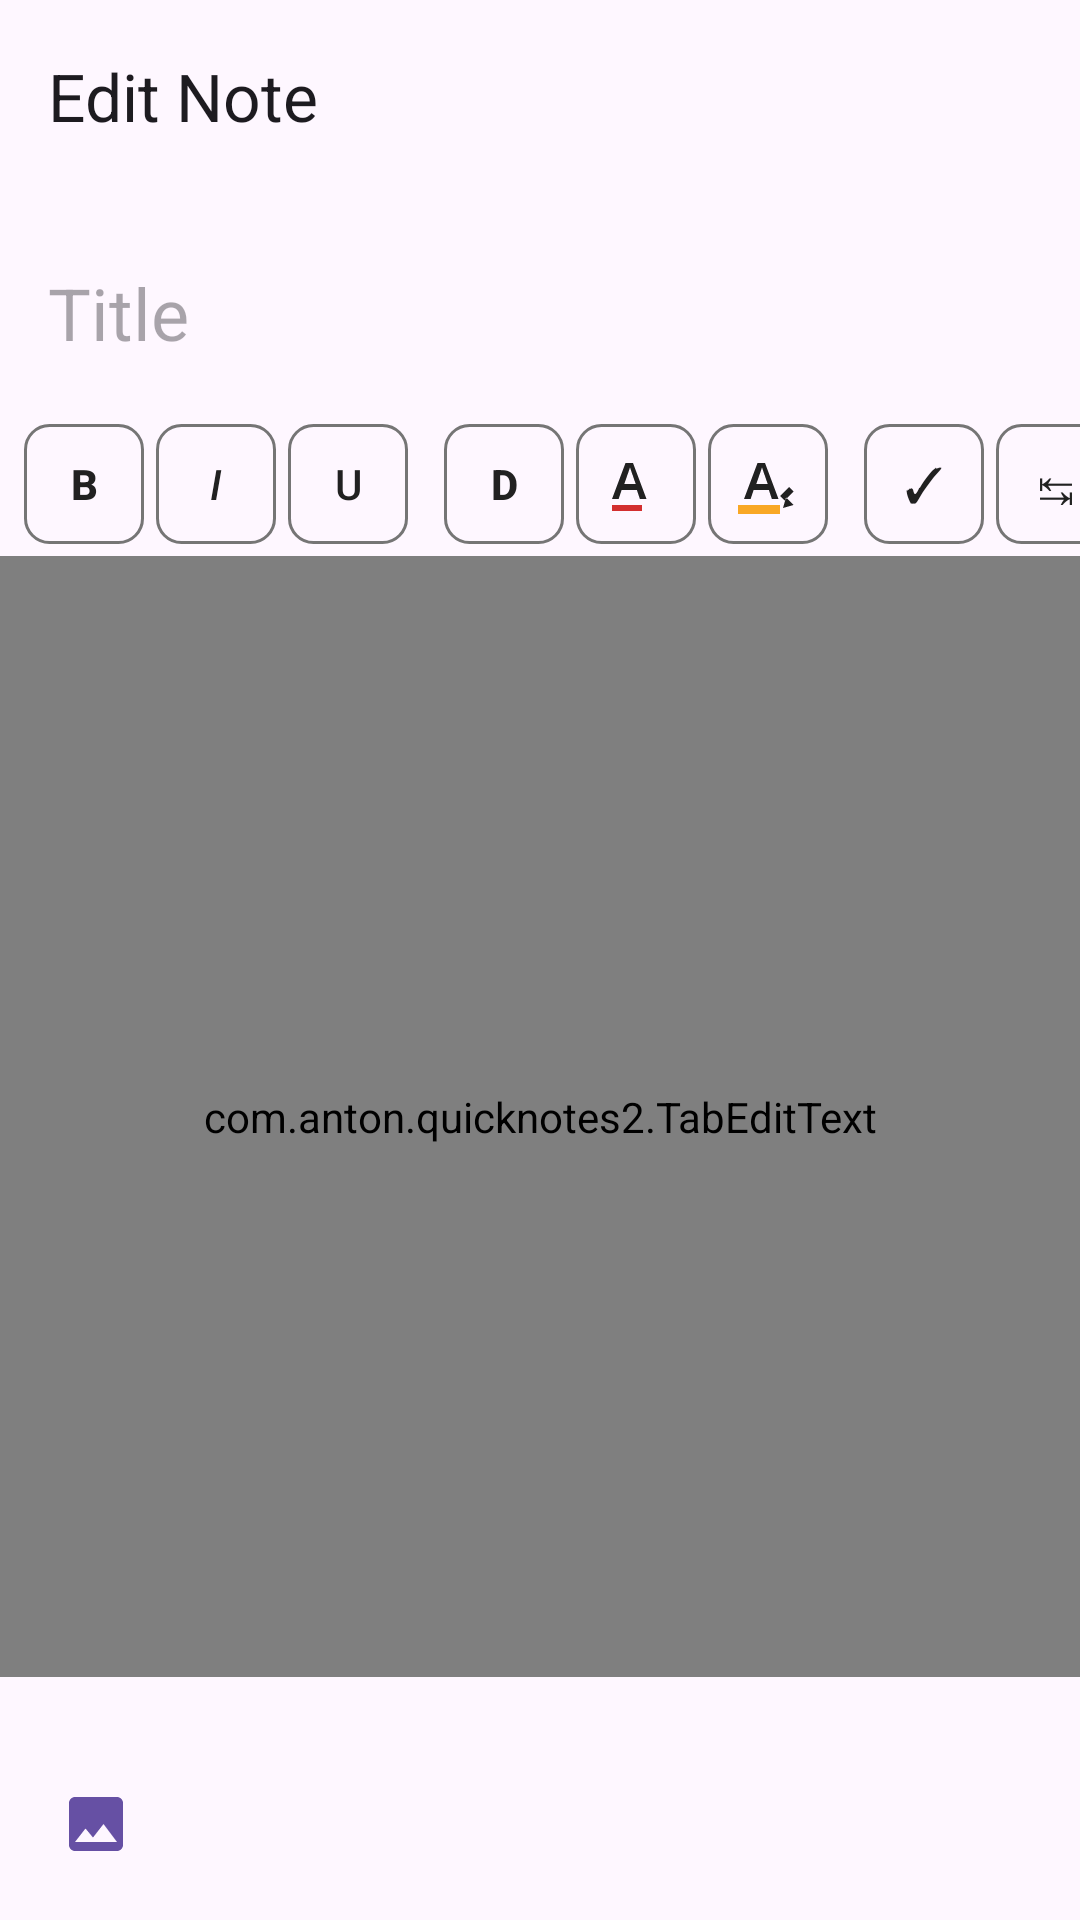

Layout XML and referenced resources for this Android screen:
<!-- AndroidManifest.xml: application theme Theme.QuickNotes2 -->
<!-- res/layout/activity_note_editor.xml -->
<?xml version="1.0" encoding="utf-8"?>
<androidx.coordinatorlayout.widget.CoordinatorLayout
    xmlns:android="http://schemas.android.com/apk/res/android"
    xmlns:app="http://schemas.android.com/apk/res-auto"
    android:layout_width="match_parent"
    android:layout_height="match_parent"
    android:fitsSystemWindows="true">

    <com.google.android.material.appbar.AppBarLayout
        android:layout_width="match_parent"
        android:layout_height="wrap_content"
        android:fitsSystemWindows="true">

        <com.google.android.material.appbar.MaterialToolbar
            android:id="@+id/toolbar"
            android:layout_width="match_parent"
            android:layout_height="?attr/actionBarSize"
            app:title="@string/edit_note" />

    </com.google.android.material.appbar.AppBarLayout>

    
    <LinearLayout
        android:layout_width="match_parent"
        android:layout_height="match_parent"
        android:orientation="vertical"
        app:layout_behavior="@string/appbar_scrolling_view_behavior">

        
        <EditText
            android:id="@+id/editTitle"
            android:layout_width="match_parent"
            android:layout_height="wrap_content"
            android:background="@null"
            android:hint="@string/title_hint"
            android:inputType="textCapSentences"
            android:paddingStart="16dp"
            android:paddingEnd="16dp"
            android:paddingTop="24dp"
            android:paddingBottom="16dp"
            android:textAppearance="?attr/textAppearanceHeadlineSmall" />

        <View
            android:layout_width="match_parent"
            android:layout_height="1dp"
            android:background="@android:color/transparent" />

        
        <HorizontalScrollView
            android:layout_width="match_parent"
            android:layout_height="48dp"
            android:scrollbars="none"
            android:fadeScrollbars="true"
            android:fillViewport="false">

            <LinearLayout
                android:layout_width="wrap_content"
                android:layout_height="match_parent"
                android:orientation="horizontal"
                android:gravity="center_vertical"
                android:paddingStart="8dp"
                android:paddingEnd="8dp">

                <Button
                    android:id="@+id/btnBold"
                    style="@style/Widget.AppCompat.Button.Borderless"
                    android:layout_width="40dp"
                    android:layout_height="40dp"
                    android:layout_marginEnd="4dp"
                    android:text="B"
                    android:textStyle="bold"
                    android:textSize="14sp"
                    android:minWidth="0dp"
                    android:minHeight="0dp"
                    android:paddingHorizontal="0dp"
                    android:background="@drawable/bg_format_button"
                    android:textColor="@color/format_button_text" />

                <Button
                    android:id="@+id/btnItalic"
                    style="@style/Widget.AppCompat.Button.Borderless"
                    android:layout_width="40dp"
                    android:layout_height="40dp"
                    android:layout_marginEnd="4dp"
                    android:text="I"
                    android:textStyle="italic"
                    android:textSize="14sp"
                    android:minWidth="0dp"
                    android:minHeight="0dp"
                    android:paddingHorizontal="0dp"
                    android:background="@drawable/bg_format_button"
                    android:textColor="@color/format_button_text" />

                <Button
                    android:id="@+id/btnUnderline"
                    style="@style/Widget.AppCompat.Button.Borderless"
                    android:layout_width="40dp"
                    android:layout_height="40dp"
                    android:text="U"
                    android:textSize="14sp"
                    android:minWidth="0dp"
                    android:minHeight="0dp"
                    android:paddingHorizontal="0dp"
                    android:background="@drawable/bg_format_button"
                    android:textColor="@color/format_button_text" />

                <Space android:layout_width="12dp" android:layout_height="40dp" />

                <Button
                    android:id="@+id/btnTextSize"
                    style="@style/Widget.AppCompat.Button.Borderless"
                    android:layout_width="40dp"
                    android:layout_height="40dp"
                    android:layout_marginEnd="4dp"
                    android:text="D"
                    android:textSize="14sp"
                    android:textStyle="bold"
                    android:minWidth="0dp"
                    android:minHeight="0dp"
                    android:paddingHorizontal="0dp"
                    android:background="@drawable/bg_format_button"
                    android:textColor="@color/format_button_text"
                    android:contentDescription="Text size" />

                <ImageButton
                    android:id="@+id/btnTextColor"
                    android:layout_width="40dp"
                    android:layout_height="40dp"
                    android:layout_marginEnd="4dp"
                    android:src="@drawable/ic_text_color"
                    android:background="@drawable/bg_format_button"
                    android:scaleType="centerInside"
                    android:padding="6dp"
                    android:contentDescription="Text color" />

                <ImageButton
                    android:id="@+id/btnTextHighlight"
                    android:layout_width="40dp"
                    android:layout_height="40dp"
                    android:src="@drawable/ic_text_highlight"
                    android:background="@drawable/bg_format_button"
                    android:scaleType="centerInside"
                    android:padding="6dp"
                    android:contentDescription="Text highlight" />

                <Space android:layout_width="12dp" android:layout_height="40dp" />

                <Button
                    android:id="@+id/btnSpecialChar"
                    style="@style/Widget.AppCompat.Button.Borderless"
                    android:layout_width="40dp"
                    android:layout_height="40dp"
                    android:layout_marginEnd="4dp"
                    android:text="✓"
                    android:textSize="16sp"
                    android:minWidth="0dp"
                    android:minHeight="0dp"
                    android:paddingHorizontal="0dp"
                    android:background="@drawable/bg_format_button"
                    android:textColor="@color/format_button_text"
                    android:contentDescription="Special characters" />

                <Button
                    android:id="@+id/btnTab"
                    style="@style/Widget.AppCompat.Button.Borderless"
                    android:layout_width="40dp"
                    android:layout_height="40dp"
                    android:text="↹"
                    android:textSize="18sp"
                    android:minWidth="0dp"
                    android:minHeight="0dp"
                    android:paddingHorizontal="0dp"
                    android:background="@drawable/bg_format_button"
                    android:textColor="@color/format_button_text"
                    android:contentDescription="Tab" />

            </LinearLayout>
        </HorizontalScrollView>

        
        <androidx.core.widget.NestedScrollView
            android:id="@+id/bodyScrollView"
            android:layout_width="match_parent"
            android:layout_height="0dp"
            android:layout_weight="1"
            android:fillViewport="true"
            android:clipToPadding="false"
            android:paddingBottom="24dp">

            <com.anton.quicknotes2.TabEditText
                android:id="@+id/editBody"
                android:layout_width="match_parent"
                android:layout_height="wrap_content"
                android:background="@null"
                android:gravity="top"
                android:hint="@string/body_hint"
                android:padding="16dp"
                android:textAppearance="?attr/textAppearanceBodyLarge" />

        </androidx.core.widget.NestedScrollView>

        
        <View
            android:layout_width="match_parent"
            android:layout_height="1dp"
            android:background="@android:color/transparent" />

        
        <LinearLayout
            android:id="@+id/imageStripContainer"
            android:layout_width="match_parent"
            android:layout_height="wrap_content"
            android:orientation="horizontal"
            android:gravity="center_vertical"
            android:padding="8dp"
            android:visibility="gone">

            <androidx.recyclerview.widget.RecyclerView
                android:id="@+id/recyclerImages"
                android:layout_width="0dp"
                android:layout_height="88dp"
                android:layout_weight="1"
                android:clipToPadding="false" />

        </LinearLayout>

        
        <LinearLayout
            android:layout_width="match_parent"
            android:layout_height="wrap_content"
            android:orientation="horizontal"
            android:paddingStart="8dp"
            android:paddingEnd="8dp"
            android:paddingBottom="8dp">

            <ImageButton
                android:id="@+id/btnAddPhoto"
                android:layout_width="48dp"
                android:layout_height="48dp"
                android:src="@drawable/ic_add_photo"
                android:background="?attr/selectableItemBackgroundBorderless"
                android:contentDescription="Add photo"
                app:tint="?attr/colorPrimary" />

            <ImageButton
                android:id="@+id/btnToggleDeleteImages"
                android:layout_width="48dp"
                android:layout_height="48dp"
                android:src="@drawable/ic_delete"
                android:background="?attr/selectableItemBackgroundBorderless"
                android:contentDescription="Toggle remove photos"
                android:visibility="gone"
                app:tint="?attr/colorOnSurfaceVariant" />

        </LinearLayout>

    </LinearLayout>

</androidx.coordinatorlayout.widget.CoordinatorLayout>
<!-- resources referenced by this layout -->
<resources>
  <!-- drawable bg_format_button (drawable) -->
  <?xml version="1.0" encoding="utf-8"?>
  <selector xmlns:android="http://schemas.android.com/apk/res/android">
      <item android:state_selected="true">
          <shape android:shape="rectangle">
              <corners android:radius="8dp" />
              <solid android:color="#FF212121" />
          </shape>
      </item>
      <item>
          <shape android:shape="rectangle">
              <corners android:radius="8dp" />
              <solid android:color="@android:color/transparent" />
              <stroke android:width="1dp" android:color="#FF757575" />
          </shape>
      </item>
  </selector>
  <!-- drawable ic_add_photo (drawable) -->
  <?xml version="1.0" encoding="utf-8"?>
  <vector xmlns:android="http://schemas.android.com/apk/res/android"
      android:width="24dp"
      android:height="24dp"
      android:viewportWidth="24"
      android:viewportHeight="24">
      <path
          android:fillColor="#FF000000"
          android:pathData="M21,19V5c0,-1.1,-0.9,-2,-2,-2H5c-1.1,0,-2,0.9,-2,2v14c0,1.1,0.9,2,2,2h14c1.1,0,2,-0.9,2,-2zM8.5,13.5l2.5,3.01L14.5,12l4.5,6H5l3.5,-4.5z"/>
  </vector>
  <!-- drawable ic_text_color (drawable) -->
  <?xml version="1.0" encoding="utf-8"?>
  <vector xmlns:android="http://schemas.android.com/apk/res/android"
      android:width="24dp"
      android:height="24dp"
      android:viewportWidth="24"
      android:viewportHeight="24">
      
      <path
          android:fillColor="#FF212121"
          android:pathData="M4,17l4.5,-12h2.5l4.5,12h-2.2l-1,-3h-5.1l-1,3H4zM8.1,12h3.8l-1.9,-5.5L8.1,12z" />
      
      <path
          android:fillColor="#FFD32F2F"
          android:pathData="M4,19h10v2H4z" />
  </vector>
  <!-- drawable ic_text_highlight (drawable) -->
  <?xml version="1.0" encoding="utf-8"?>
  <vector xmlns:android="http://schemas.android.com/apk/res/android"
      android:width="24dp"
      android:height="24dp"
      android:viewportWidth="24"
      android:viewportHeight="24">
      
      <path
          android:fillColor="#FF212121"
          android:pathData="M4,17l4.5,-12h2.5l4.5,12h-2.2l-1,-3h-5.1l-1,3H4zM8.1,12h3.8l-1.9,-5.5L8.1,12z" />
      
      <path
          android:fillColor="#FFF9A825"
          android:pathData="M2,19h14v3H2z" />
      
      <path
          android:fillColor="#FF212121"
          android:pathData="M17.5,17.5l3,-3 -1.5,-1.5 -3,3zM17,20l1,-3.5 2.5,2.5z" />
  </vector>
  <string name="body_hint">Start typing…</string>
  <string name="edit_note">Edit Note</string>
  <string name="title_hint">Title</string>
  <style name="Theme.QuickNotes2" parent="Base.Theme.QuickNotes2" />
  <style name="Base.Theme.QuickNotes2" parent="Theme.Material3.DayNight.NoActionBar">
          <item name="colorPrimary">#6650A4</item>
          <item name="android:statusBarColor">#6650A4</item>
      </style>
</resources>
